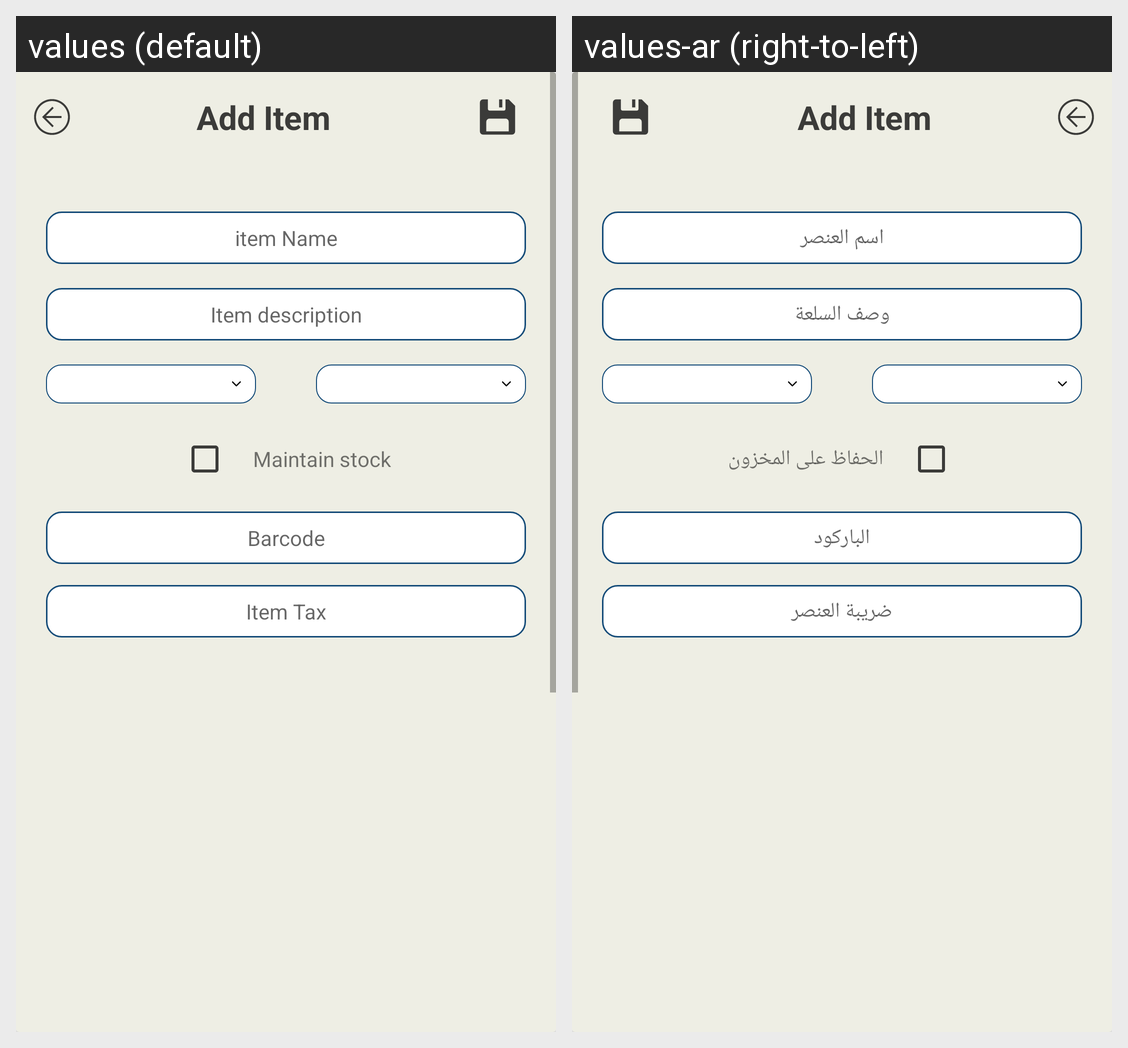

For this localized Android screen grid, give each drawn string resource with its value in every locale shown.
Android screen res/layout/activity_add_item.xml rendered under 2 locales, left to right: values (default), values-ar (right-to-left). Device: Nexus 5 (rendered at 1080×1920; each locale shown at half size, 540×960, under a caption strip naming it); theme Theme.POS.
Strings drawn on this screen, with the default value and each locale's value (text and hints the layout hard-codes, and strings that could not be matched under every locale, appear in the picture but are not listed):

add_item
  values: Add Item
  values-ar: Add Item

item_name_label
  values: item Name
  values-ar: اسم العنصر

item_description
  values: Item description
  values-ar: وصف السلعة

maintain_stock
  values: Maintain stock
  values-ar: الحفاظ على المخزون

barcode
  values: Barcode
  values-ar: الباركود

item_tax
  values: Item Tax
  values-ar: ضريبة العنصر
